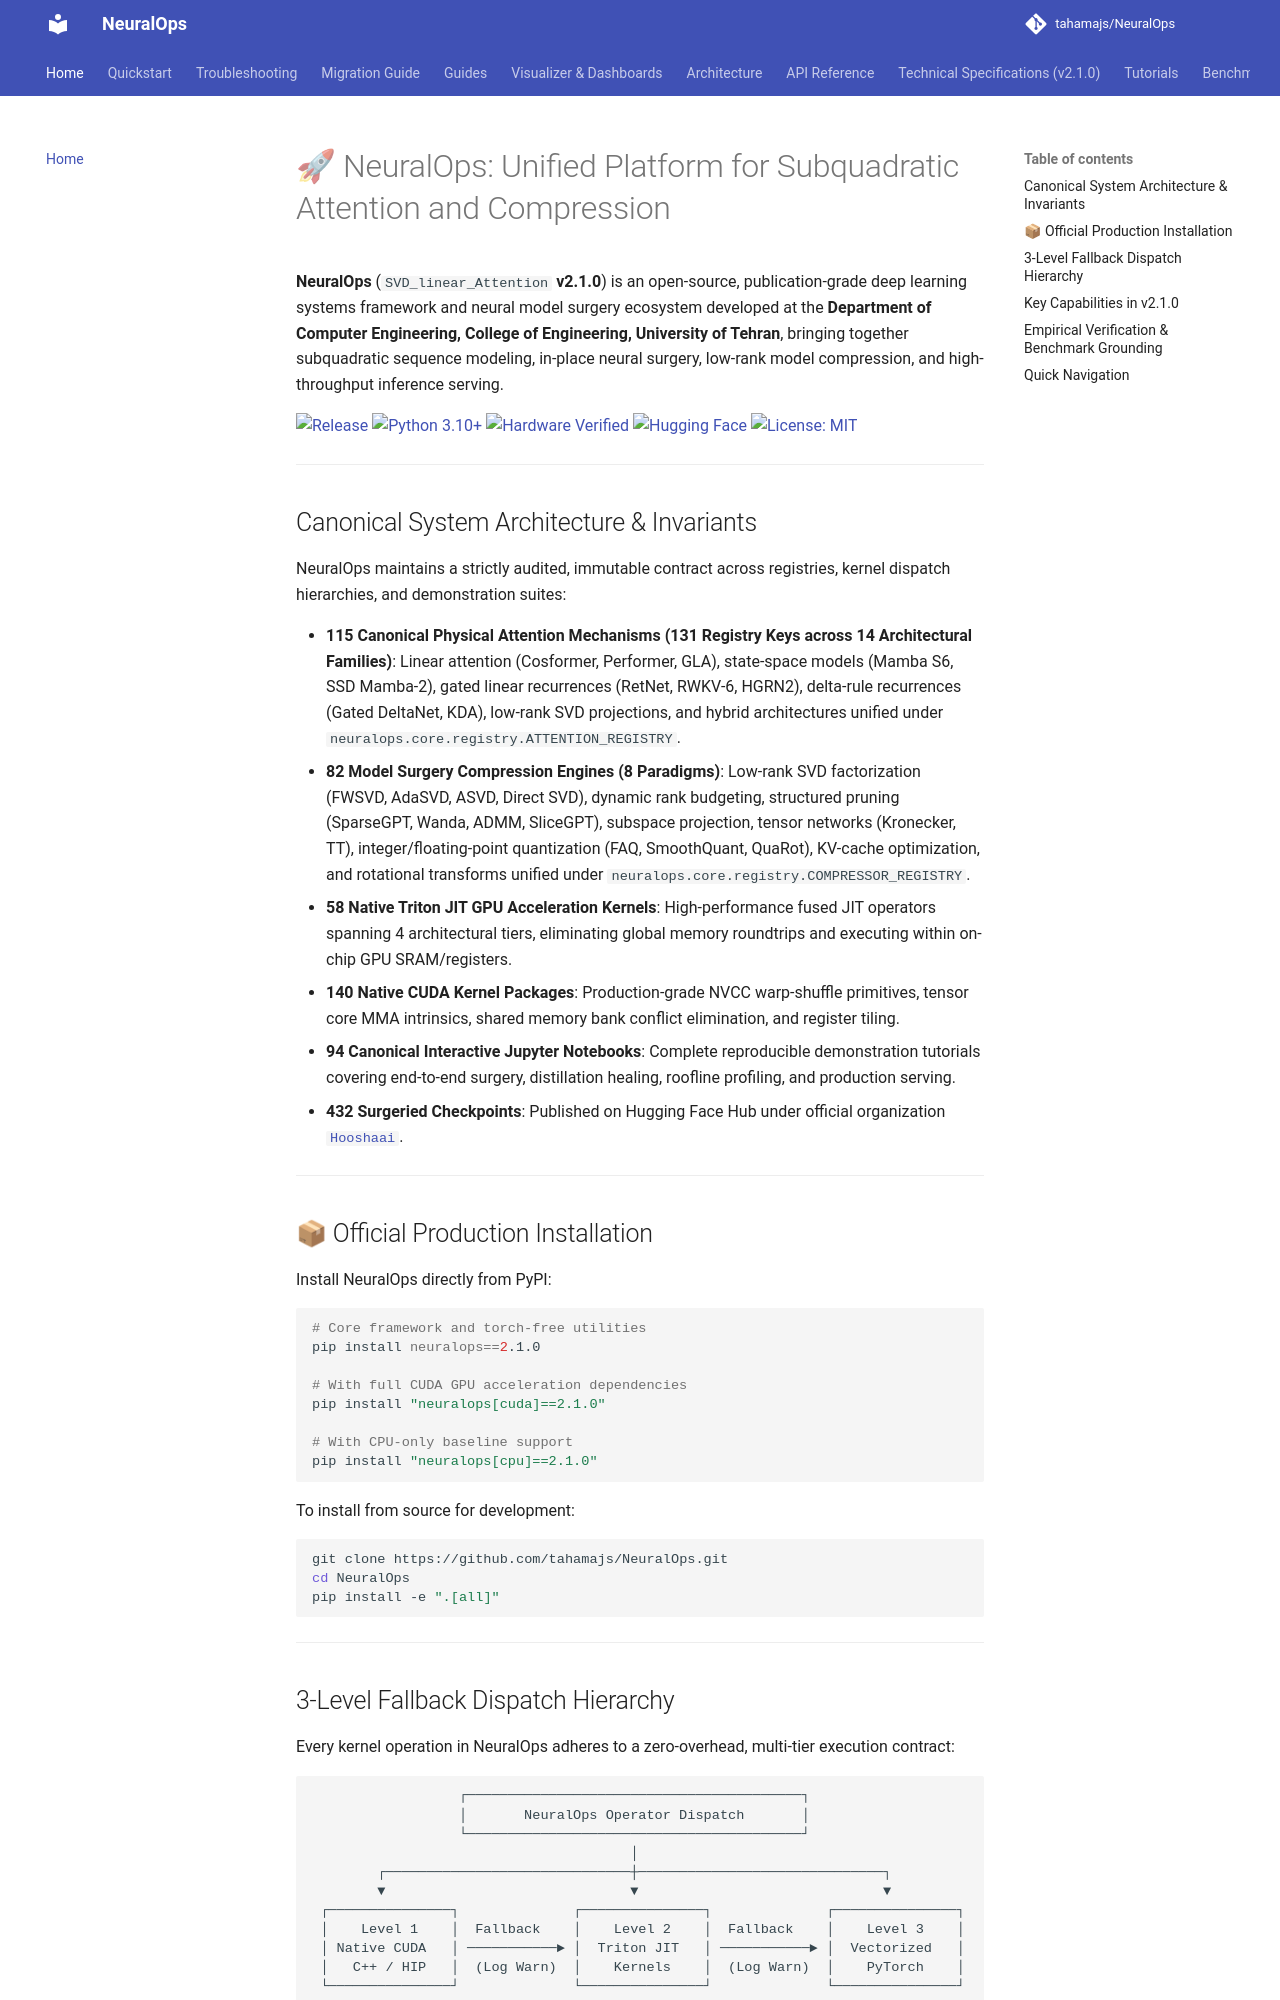

repository: tahamajs/NeuralOps · page: index.html · generator: mkdocs

# 🚀 NeuralOps: Unified Platform for Subquadratic Attention and Compression

**NeuralOps** (`SVD_linear_Attention` **v2.1.0**) is an open-source, publication-grade deep learning systems framework and neural model surgery ecosystem developed at the **Department of Computer Engineering, College of Engineering, University of Tehran**, bringing together subquadratic sequence modeling, in-place neural surgery, low-rank model compression, and high-throughput inference serving.

[![Release](https://img.shields.io/badge/release-v2.1.0-blue.svg)](https://github.com/tahamajs/NeuralOps/releases/tag/v2.1.0)
[![Python 3.10+](https://img.shields.io/badge/python-3.10%20%7C%203.11%20%7C%203.12-blue)](https://www.python.org/)
[![Hardware Verified](https://img.shields.io/badge/Hardware%20Verified-RTX%204070%20(SM%208.9)-76B900?logo=nvidia&logoColor=white)](https://huggingface.co/datasets/Hooshaai/neuralops-results)
[![Hugging Face](https://img.shields.io/badge/%F0%9F%A4%97%20Benchmark%20Ledger-Hooshaai%2Fneuralops--results-ffcc00)](https://huggingface.co/datasets/Hooshaai/neuralops-results)
[![License: MIT](https://img.shields.io/badge/License-MIT-green.svg)](https://opensource.org/licenses/MIT)

---

## Canonical System Architecture & Invariants

NeuralOps maintains a strictly audited, immutable contract across registries, kernel dispatch hierarchies, and demonstration suites:

- **115 Canonical Physical Attention Mechanisms (131 Registry Keys across 14 Architectural Families)**: Linear attention (Cosformer, Performer, GLA), state-space models (Mamba S6, SSD Mamba-2), gated linear recurrences (RetNet, RWKV-6, HGRN2), delta-rule recurrences (Gated DeltaNet, KDA), low-rank SVD projections, and hybrid architectures unified under `neuralops.core.registry.ATTENTION_REGISTRY`.
- **82 Model Surgery Compression Engines (8 Paradigms)**: Low-rank SVD factorization (FWSVD, AdaSVD, ASVD, Direct SVD), dynamic rank budgeting, structured pruning (SparseGPT, Wanda, ADMM, SliceGPT), subspace projection, tensor networks (Kronecker, TT), integer/floating-point quantization (FAQ, SmoothQuant, QuaRot), KV-cache optimization, and rotational transforms unified under `neuralops.core.registry.COMPRESSOR_REGISTRY`.
- **58 Native Triton JIT GPU Acceleration Kernels**: High-performance fused JIT operators spanning 4 architectural tiers, eliminating global memory roundtrips and executing within on-chip GPU SRAM/registers.
- **140 Native CUDA Kernel Packages**: Production-grade NVCC warp-shuffle primitives, tensor core MMA intrinsics, shared memory bank conflict elimination, and register tiling.
- **94 Canonical Interactive Jupyter Notebooks**: Complete reproducible demonstration tutorials covering end-to-end surgery, distillation healing, roofline profiling, and production serving.
- **432 Surgeried Checkpoints**: Published on Hugging Face Hub under official organization [`Hooshaai`](https://huggingface.co/Hooshaai).

---

## 📦 Official Production Installation

Install NeuralOps directly from PyPI:

```bash
# Core framework and torch-free utilities
pip install neuralops==2.1.0

# With full CUDA GPU acceleration dependencies
pip install "neuralops[cuda]==2.1.0"

# With CPU-only baseline support
pip install "neuralops[cpu]==2.1.0"
```

To install from source for development:
```bash
git clone https://github.com/tahamajs/NeuralOps.git
cd NeuralOps
pip install -e ".[all]"
```

---
